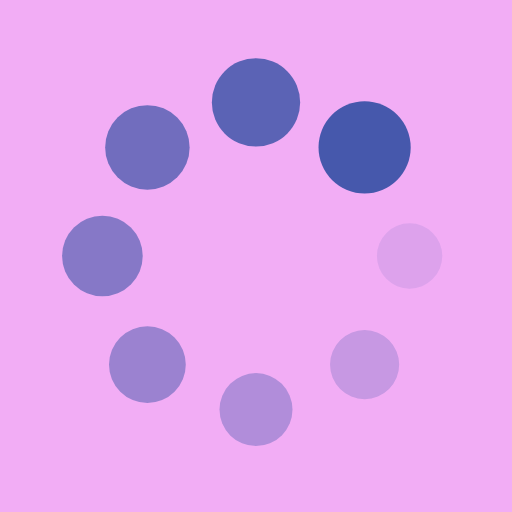
t = 0.00 s
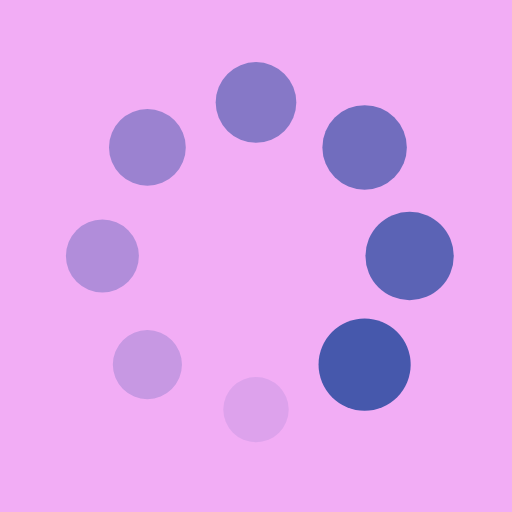
t = 0.25 s
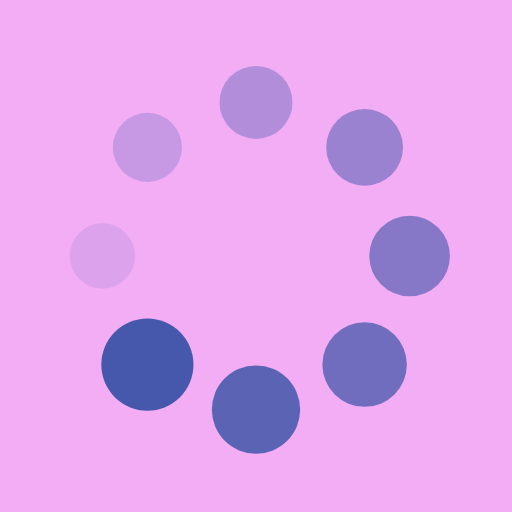
t = 0.50 s
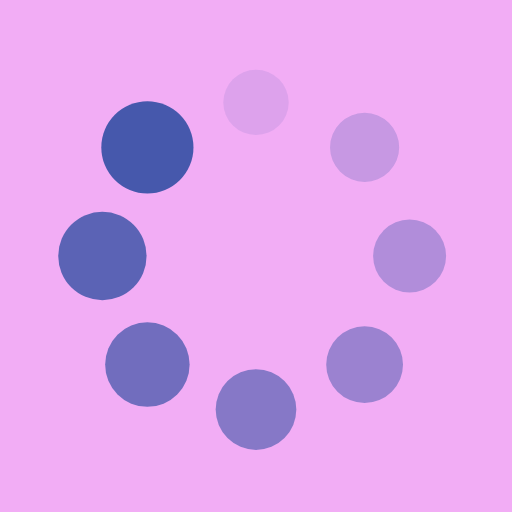
t = 0.75 s

The animated SVG that drew these frames (rendered in a browser with its animation timeline set to each time). Animation: 16 SMIL elements (animate=8,animateTransform=8); one cycle of 1.00 s, repeats indefinitely.

<?xml version="1.0" encoding="utf-8"?>
<svg xmlns="http://www.w3.org/2000/svg" xmlns:xlink="http://www.w3.org/1999/xlink" style="margin: auto; background: rgb(242, 173, 245); display: block; shape-rendering: auto; animation-play-state: running; animation-delay: 0s;" width="200px" height="200px" viewBox="0 0 100 100" preserveAspectRatio="xMidYMid">
<g transform="translate(80,50)" style="animation-play-state: running; animation-delay: 0s;">
<g transform="rotate(0)" style="animation-play-state: running; animation-delay: 0s;">
<circle cx="0" cy="0" r="6" fill="#4658ac" fill-opacity="1" style="animation-play-state: running; animation-delay: 0s;">
  <animateTransform attributeName="transform" type="scale" begin="-0.875s" values="1.5 1.5;1 1" keyTimes="0;1" dur="1s" repeatCount="indefinite" style="animation-play-state: running; animation-delay: 0s;"></animateTransform>
  <animate attributeName="fill-opacity" keyTimes="0;1" dur="1s" repeatCount="indefinite" values="1;0" begin="-0.875s" style="animation-play-state: running; animation-delay: 0s;"></animate>
</circle>
</g>
</g><g transform="translate(71.21320343559643,71.21320343559643)" style="animation-play-state: running; animation-delay: 0s;">
<g transform="rotate(45)" style="animation-play-state: running; animation-delay: 0s;">
<circle cx="0" cy="0" r="6" fill="#4658ac" fill-opacity="0.875" style="animation-play-state: running; animation-delay: 0s;">
  <animateTransform attributeName="transform" type="scale" begin="-0.75s" values="1.5 1.5;1 1" keyTimes="0;1" dur="1s" repeatCount="indefinite" style="animation-play-state: running; animation-delay: 0s;"></animateTransform>
  <animate attributeName="fill-opacity" keyTimes="0;1" dur="1s" repeatCount="indefinite" values="1;0" begin="-0.75s" style="animation-play-state: running; animation-delay: 0s;"></animate>
</circle>
</g>
</g><g transform="translate(50,80)" style="animation-play-state: running; animation-delay: 0s;">
<g transform="rotate(90)" style="animation-play-state: running; animation-delay: 0s;">
<circle cx="0" cy="0" r="6" fill="#4658ac" fill-opacity="0.75" style="animation-play-state: running; animation-delay: 0s;">
  <animateTransform attributeName="transform" type="scale" begin="-0.625s" values="1.5 1.5;1 1" keyTimes="0;1" dur="1s" repeatCount="indefinite" style="animation-play-state: running; animation-delay: 0s;"></animateTransform>
  <animate attributeName="fill-opacity" keyTimes="0;1" dur="1s" repeatCount="indefinite" values="1;0" begin="-0.625s" style="animation-play-state: running; animation-delay: 0s;"></animate>
</circle>
</g>
</g><g transform="translate(28.786796564403577,71.21320343559643)" style="animation-play-state: running; animation-delay: 0s;">
<g transform="rotate(135)" style="animation-play-state: running; animation-delay: 0s;">
<circle cx="0" cy="0" r="6" fill="#4658ac" fill-opacity="0.625" style="animation-play-state: running; animation-delay: 0s;">
  <animateTransform attributeName="transform" type="scale" begin="-0.5s" values="1.5 1.5;1 1" keyTimes="0;1" dur="1s" repeatCount="indefinite" style="animation-play-state: running; animation-delay: 0s;"></animateTransform>
  <animate attributeName="fill-opacity" keyTimes="0;1" dur="1s" repeatCount="indefinite" values="1;0" begin="-0.5s" style="animation-play-state: running; animation-delay: 0s;"></animate>
</circle>
</g>
</g><g transform="translate(20,50.00000000000001)" style="animation-play-state: running; animation-delay: 0s;">
<g transform="rotate(180)" style="animation-play-state: running; animation-delay: 0s;">
<circle cx="0" cy="0" r="6" fill="#4658ac" fill-opacity="0.5" style="animation-play-state: running; animation-delay: 0s;">
  <animateTransform attributeName="transform" type="scale" begin="-0.375s" values="1.5 1.5;1 1" keyTimes="0;1" dur="1s" repeatCount="indefinite" style="animation-play-state: running; animation-delay: 0s;"></animateTransform>
  <animate attributeName="fill-opacity" keyTimes="0;1" dur="1s" repeatCount="indefinite" values="1;0" begin="-0.375s" style="animation-play-state: running; animation-delay: 0s;"></animate>
</circle>
</g>
</g><g transform="translate(28.78679656440357,28.786796564403577)" style="animation-play-state: running; animation-delay: 0s;">
<g transform="rotate(225)" style="animation-play-state: running; animation-delay: 0s;">
<circle cx="0" cy="0" r="6" fill="#4658ac" fill-opacity="0.375" style="animation-play-state: running; animation-delay: 0s;">
  <animateTransform attributeName="transform" type="scale" begin="-0.25s" values="1.5 1.5;1 1" keyTimes="0;1" dur="1s" repeatCount="indefinite" style="animation-play-state: running; animation-delay: 0s;"></animateTransform>
  <animate attributeName="fill-opacity" keyTimes="0;1" dur="1s" repeatCount="indefinite" values="1;0" begin="-0.25s" style="animation-play-state: running; animation-delay: 0s;"></animate>
</circle>
</g>
</g><g transform="translate(49.99999999999999,20)" style="animation-play-state: running; animation-delay: 0s;">
<g transform="rotate(270)" style="animation-play-state: running; animation-delay: 0s;">
<circle cx="0" cy="0" r="6" fill="#4658ac" fill-opacity="0.25" style="animation-play-state: running; animation-delay: 0s;">
  <animateTransform attributeName="transform" type="scale" begin="-0.125s" values="1.5 1.5;1 1" keyTimes="0;1" dur="1s" repeatCount="indefinite" style="animation-play-state: running; animation-delay: 0s;"></animateTransform>
  <animate attributeName="fill-opacity" keyTimes="0;1" dur="1s" repeatCount="indefinite" values="1;0" begin="-0.125s" style="animation-play-state: running; animation-delay: 0s;"></animate>
</circle>
</g>
</g><g transform="translate(71.21320343559643,28.78679656440357)" style="animation-play-state: running; animation-delay: 0s;">
<g transform="rotate(315)" style="animation-play-state: running; animation-delay: 0s;">
<circle cx="0" cy="0" r="6" fill="#4658ac" fill-opacity="0.125" style="animation-play-state: running; animation-delay: 0s;">
  <animateTransform attributeName="transform" type="scale" begin="0s" values="1.5 1.5;1 1" keyTimes="0;1" dur="1s" repeatCount="indefinite" style="animation-play-state: running; animation-delay: 0s;"></animateTransform>
  <animate attributeName="fill-opacity" keyTimes="0;1" dur="1s" repeatCount="indefinite" values="1;0" begin="0s" style="animation-play-state: running; animation-delay: 0s;"></animate>
</circle>
</g>
</g>
<!-- [ldio] generated by https://loading.io/ --></svg>
